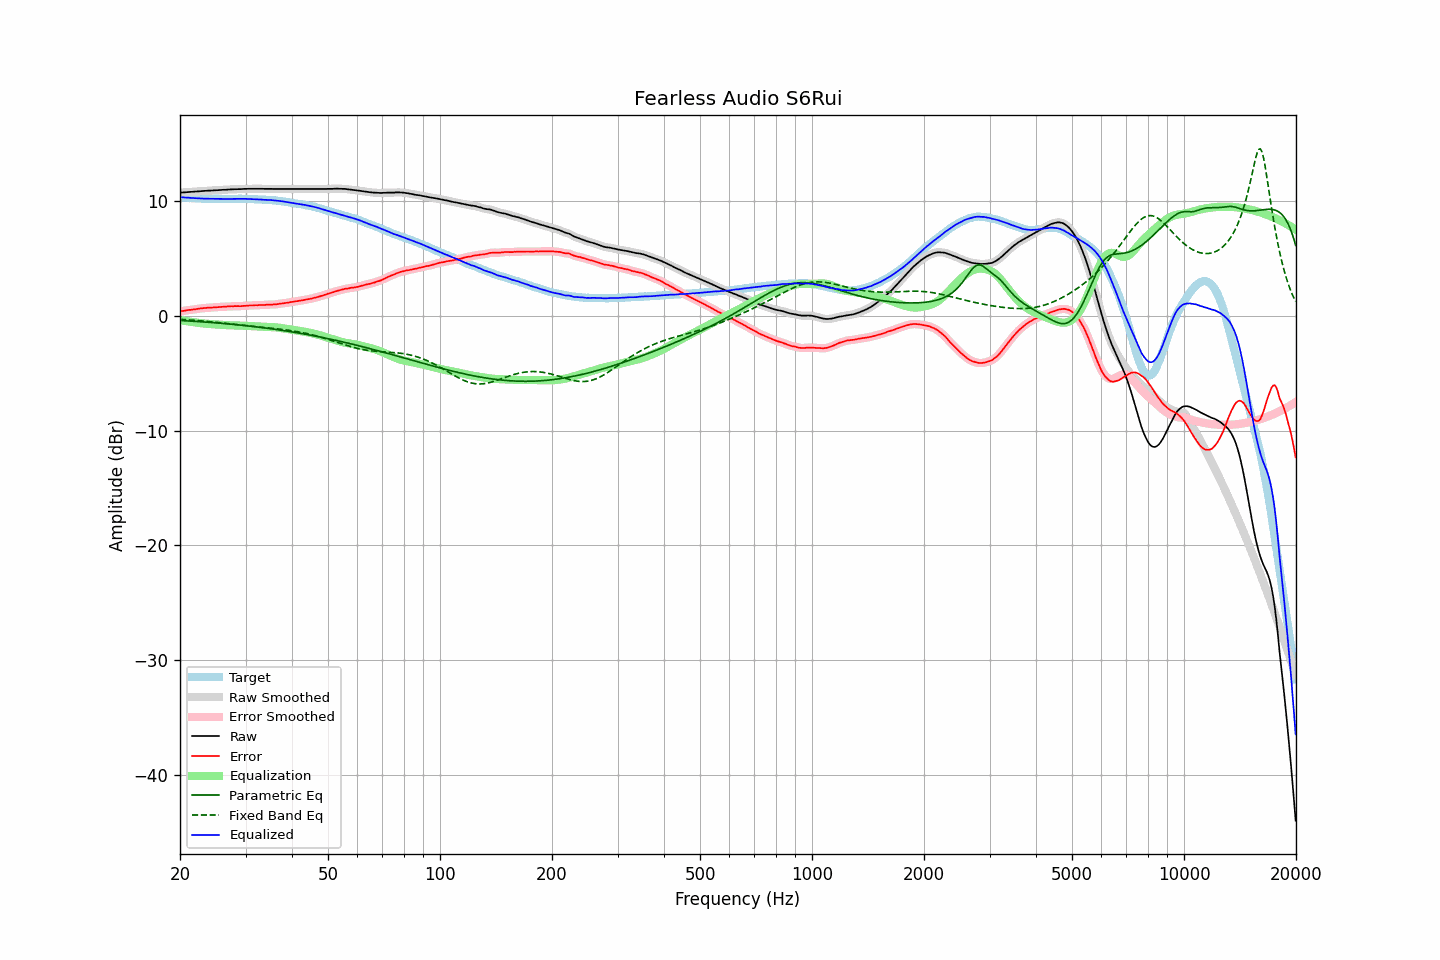

Source data for this figure (header and first rows):
frequency, raw, error, smoothed, error_smoothed, equalization, parametric_eq, fixed_band_eq, equalized_raw, equalized_smoothed, target
20.00, 10.72, 0.39, 10.72, 0.39, -0.39, -0.41, -0.31, 10.34, 10.34, 10.34
20.20, 10.73, 0.41, 10.73, 0.41, -0.41, -0.41, -0.31, 10.32, 10.32, 10.33
20.40, 10.74, 0.43, 10.74, 0.43, -0.43, -0.42, -0.32, 10.31, 10.31, 10.32
20.61, 10.75, 0.45, 10.75, 0.45, -0.45, -0.43, -0.33, 10.30, 10.30, 10.31
20.81, 10.76, 0.48, 10.76, 0.48, -0.47, -0.44, -0.34, 10.29, 10.29, 10.29
21.02, 10.77, 0.50, 10.77, 0.50, -0.49, -0.45, -0.35, 10.28, 10.28, 10.28
21.23, 10.78, 0.52, 10.78, 0.51, -0.51, -0.45, -0.36, 10.27, 10.27, 10.27
21.44, 10.79, 0.52, 10.79, 0.53, -0.53, -0.46, -0.37, 10.26, 10.26, 10.28
21.66, 10.80, 0.55, 10.80, 0.54, -0.55, -0.47, -0.38, 10.25, 10.25, 10.26
21.87, 10.81, 0.56, 10.81, 0.56, -0.57, -0.48, -0.39, 10.25, 10.25, 10.26
22.09, 10.82, 0.59, 10.82, 0.59, -0.59, -0.49, -0.40, 10.24, 10.24, 10.24
22.31, 10.83, 0.61, 10.83, 0.61, -0.61, -0.50, -0.41, 10.23, 10.23, 10.23
22.54, 10.84, 0.63, 10.84, 0.63, -0.62, -0.51, -0.43, 10.22, 10.22, 10.22
22.76, 10.85, 0.64, 10.85, 0.64, -0.64, -0.52, -0.44, 10.21, 10.21, 10.22
22.99, 10.86, 0.66, 10.86, 0.66, -0.66, -0.53, -0.45, 10.21, 10.21, 10.21
23.22, 10.87, 0.68, 10.87, 0.67, -0.67, -0.54, -0.46, 10.20, 10.20, 10.20
23.45, 10.88, 0.68, 10.89, 0.69, -0.68, -0.55, -0.48, 10.20, 10.20, 10.21
23.69, 10.89, 0.70, 10.89, 0.70, -0.70, -0.56, -0.49, 10.20, 10.20, 10.20
23.92, 10.90, 0.72, 10.90, 0.71, -0.71, -0.57, -0.50, 10.20, 10.19, 10.19
24.16, 10.90, 0.71, 10.91, 0.72, -0.72, -0.58, -0.52, 10.19, 10.19, 10.20
24.40, 10.91, 0.72, 10.92, 0.72, -0.73, -0.59, -0.53, 10.19, 10.19, 10.20
24.65, 10.92, 0.74, 10.92, 0.73, -0.74, -0.60, -0.54, 10.19, 10.18, 10.19
24.89, 10.93, 0.75, 10.93, 0.75, -0.75, -0.61, -0.56, 10.19, 10.18, 10.19
25.14, 10.93, 0.76, 10.94, 0.76, -0.76, -0.62, -0.57, 10.18, 10.18, 10.18
25.39, 10.94, 0.77, 10.95, 0.77, -0.77, -0.63, -0.59, 10.18, 10.18, 10.18
25.65, 10.95, 0.78, 10.95, 0.78, -0.78, -0.65, -0.60, 10.18, 10.18, 10.18
25.91, 10.96, 0.79, 10.96, 0.79, -0.79, -0.66, -0.62, 10.18, 10.18, 10.18
26.16, 10.97, 0.79, 10.97, 0.79, -0.79, -0.67, -0.63, 10.18, 10.18, 10.19
26.43, 10.97, 0.80, 10.98, 0.80, -0.80, -0.68, -0.65, 10.17, 10.17, 10.18
26.69, 10.98, 0.81, 10.99, 0.81, -0.81, -0.69, -0.67, 10.17, 10.17, 10.18
26.96, 10.99, 0.82, 10.99, 0.82, -0.82, -0.71, -0.68, 10.18, 10.18, 10.18
27.23, 11.00, 0.83, 11.00, 0.83, -0.83, -0.72, -0.70, 10.18, 10.18, 10.18
27.50, 11.01, 0.84, 11.01, 0.83, -0.83, -0.73, -0.71, 10.18, 10.18, 10.18
27.77, 11.01, 0.83, 11.02, 0.84, -0.83, -0.75, -0.73, 10.18, 10.18, 10.19
28.05, 11.02, 0.85, 11.02, 0.84, -0.84, -0.76, -0.75, 10.19, 10.18, 10.18
28.33, 11.02, 0.84, 11.03, 0.84, -0.84, -0.77, -0.76, 10.18, 10.19, 10.19
28.62, 11.03, 0.85, 11.03, 0.84, -0.84, -0.79, -0.78, 10.19, 10.19, 10.19
28.90, 11.03, 0.84, 11.03, 0.84, -0.85, -0.80, -0.80, 10.19, 10.19, 10.20
29.19, 11.03, 0.84, 11.04, 0.85, -0.85, -0.82, -0.81, 10.18, 10.19, 10.20
29.48, 11.04, 0.86, 11.04, 0.85, -0.86, -0.83, -0.83, 10.19, 10.19, 10.19
29.78, 11.05, 0.87, 11.05, 0.86, -0.87, -0.85, -0.84, 10.19, 10.18, 10.19
30.08, 11.05, 0.87, 11.06, 0.88, -0.87, -0.86, -0.86, 10.18, 10.18, 10.19
30.38, 11.05, 0.89, 11.06, 0.89, -0.88, -0.88, -0.87, 10.17, 10.18, 10.17
30.68, 11.06, 0.90, 11.06, 0.89, -0.89, -0.89, -0.89, 10.17, 10.17, 10.17
30.99, 11.06, 0.90, 11.06, 0.90, -0.90, -0.91, -0.90, 10.17, 10.17, 10.17
31.30, 11.06, 0.90, 11.07, 0.90, -0.91, -0.92, -0.92, 10.16, 10.16, 10.17
31.61, 11.06, 0.91, 11.06, 0.91, -0.91, -0.94, -0.93, 10.15, 10.15, 10.16
31.93, 11.06, 0.93, 11.06, 0.92, -0.92, -0.96, -0.95, 10.14, 10.14, 10.14
32.24, 11.06, 0.92, 11.06, 0.93, -0.93, -0.97, -0.96, 10.14, 10.14, 10.15
32.57, 11.06, 0.94, 11.07, 0.94, -0.93, -0.99, -0.98, 10.13, 10.13, 10.13
32.89, 11.06, 0.94, 11.06, 0.94, -0.94, -1.01, -0.99, 10.13, 10.13, 10.13
33.22, 11.06, 0.95, 11.06, 0.94, -0.94, -1.02, -1.00, 10.12, 10.12, 10.12
33.55, 11.05, 0.94, 11.06, 0.95, -0.95, -1.04, -1.02, 10.10, 10.11, 10.12
33.89, 11.05, 0.95, 11.06, 0.95, -0.96, -1.06, -1.03, 10.10, 10.10, 10.11
34.23, 11.05, 0.97, 11.05, 0.96, -0.96, -1.08, -1.04, 10.09, 10.09, 10.09
34.57, 11.05, 0.97, 11.06, 0.97, -0.97, -1.10, -1.06, 10.09, 10.09, 10.09
34.92, 11.05, 0.99, 11.05, 0.98, -0.97, -1.12, -1.07, 10.08, 10.08, 10.07
35.27, 11.05, 0.97, 11.05, 0.98, -0.98, -1.13, -1.09, 10.07, 10.07, 10.09
35.62, 11.04, 0.99, 11.05, 0.98, -0.99, -1.15, -1.10, 10.06, 10.06, 10.06
35.97, 11.04, 0.99, 11.05, 0.99, -1.00, -1.17, -1.11, 10.04, 10.04, 10.06
... 635 more rows
